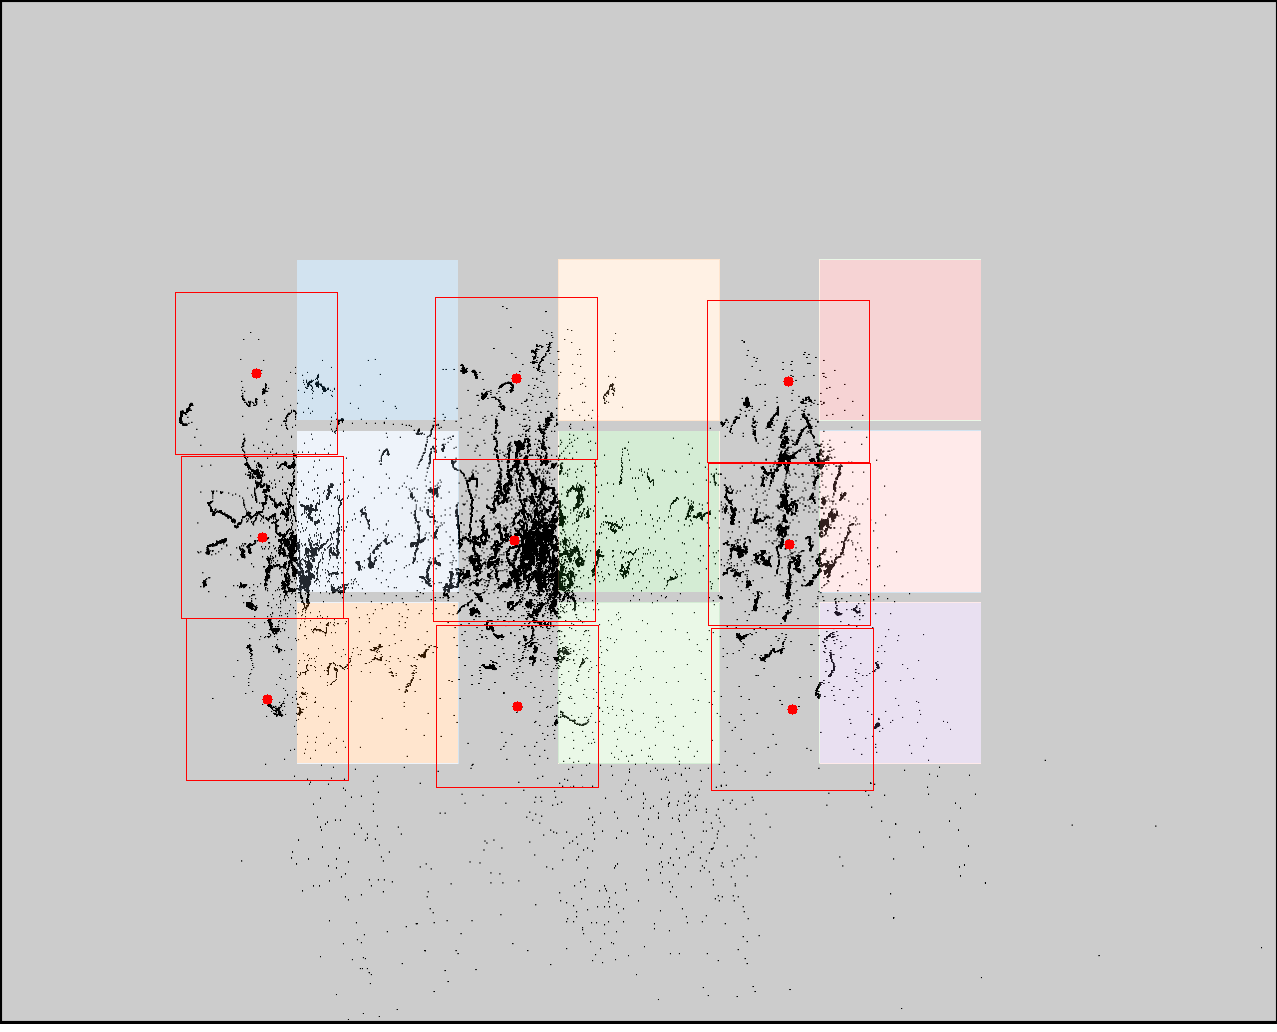

Values plotted in this chart, from the file beside it:
click0, click1, click2, click3, click4, click5, click6, click7, click8
256, 262, 267, 516, 514, 517, 788, 789, 792
373, 537, 699, 378, 540, 706, 381, 544, 709
